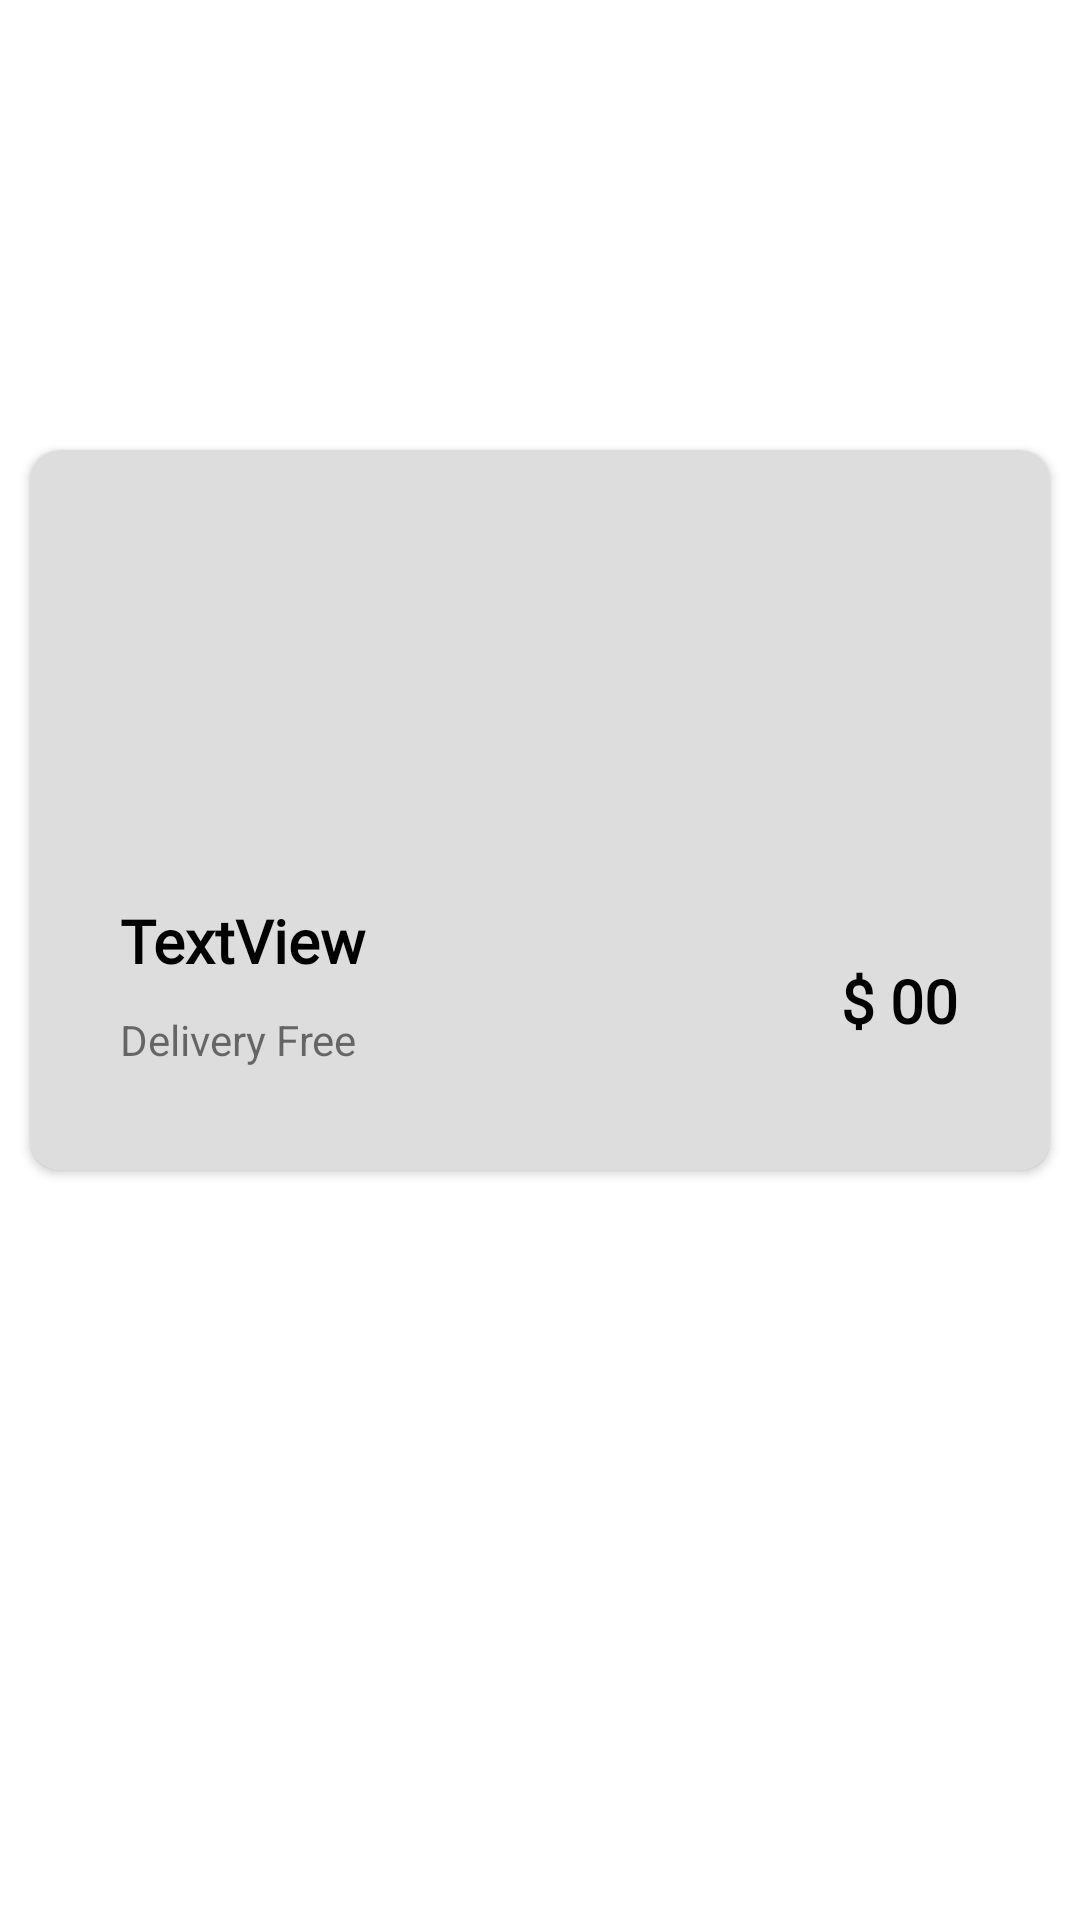

Here is an Android app screen rendered from its layout file. Give the layout XML and the strings, colors and styles it references.
<!-- AndroidManifest.xml: application theme Theme.RoshanPatel_IndividualProject -->
<!-- res/layout/products.xml -->
<?xml version="1.0" encoding="utf-8"?>

<androidx.appcompat.widget.LinearLayoutCompat xmlns:android="http://schemas.android.com/apk/res/android"
    xmlns:app="http://schemas.android.com/apk/res-auto"
    xmlns:tools="http://schemas.android.com/tools"
    android:layout_width="match_parent"
    android:layout_height="400dp"
    android:background="@color/white"
    android:orientation="vertical">

    <RelativeLayout
        android:layout_width="match_parent"
        android:layout_height="400dp">

        <RelativeLayout
            android:layout_width="match_parent"
            android:layout_height="380dp"
            android:layout_marginTop="140dp">

            <androidx.cardview.widget.CardView
                android:id="@+id/prod_card"
                android:layout_width="match_parent"
                android:layout_height="240dp"
                android:layout_marginStart="10dp"
                android:layout_marginTop="10dp"
                android:layout_marginEnd="10dp"
                android:layout_marginBottom="10dp"
                app:cardBackgroundColor="#DDDDDD"
                app:cardCornerRadius="10dp">


                <LinearLayout
                    android:layout_width="match_parent"
                    android:layout_height="match_parent"
                    android:orientation="horizontal">

                    <LinearLayout
                        android:layout_width="match_parent"
                        android:layout_height="match_parent"
                        android:orientation="vertical">

                        <TextView
                            android:id="@+id/text_1"
                            android:layout_width="wrap_content"
                            android:layout_height="wrap_content"
                            android:layout_marginLeft="30dp"
                            android:layout_marginTop="150dp"
                            android:fontFamily="@font/open_sans_bold"
                            android:text="TextView"
                            android:textColor="@color/black"
                            android:textSize="20dp"
                            android:textStyle="bold" />

                        <TextView
                            android:id="@+id/free_delivery_txt"
                            android:layout_width="wrap_content"
                            android:layout_height="wrap_content"
                            android:layout_marginLeft="30dp"
                            android:layout_marginTop="10dp"
                            android:text="Delivery Free" />

                    </LinearLayout>

                    <TextView
                        android:id="@+id/text_2"
                        android:layout_width="wrap_content"
                        android:layout_height="wrap_content"
                        android:layout_marginLeft="-70dp"
                        android:layout_marginTop="170dp"
                        android:fontFamily="@font/open_sans_bold"
                        android:text="$ 00"
                        android:textColor="@color/black"
                        android:textSize="20dp"
                        android:textStyle="bold" />

                </LinearLayout>

            </androidx.cardview.widget.CardView>

        </RelativeLayout>


        <ImageView
            android:id="@+id/image_1"
            android:layout_width="381dp"
            android:layout_height="279dp"
            android:layout_marginLeft="15dp"
            android:layout_marginTop="10dp"
            android:layout_marginRight="5dp"
            android:layout_marginBottom="5dp"
            tools:srcCompat="@drawable/food_png_12" />

    </RelativeLayout>



</androidx.appcompat.widget.LinearLayoutCompat>
<!-- resources referenced by this layout -->
<resources>
  <!-- drawable food_png_12: png bitmap (drawable, 368536 bytes) -->
  <style name="Theme.RoshanPatel_IndividualProject" parent="Theme.MaterialComponents.DayNight.DarkActionBar">
          
          <item name="colorPrimary">@color/purple_500</item>
          <item name="colorPrimaryVariant">@color/purple_700</item>
          <item name="colorOnPrimary">@color/white</item>
          
          <item name="colorSecondary">@color/teal_200</item>
          <item name="colorSecondaryVariant">@color/teal_700</item>
          <item name="colorOnSecondary">@color/black</item>
          
          <item name="android:statusBarColor" tools:targetApi="l">?attr/colorPrimaryVariant</item>
          
      </style>
  <!-- not gathered from this repository: default colours our renderer supplied (Android Studio template values) -->
  <color name="purple_500">#FF6200EE</color>
  <color name="purple_700">#FF3700B3</color>
  <color name="teal_200">#FF03DAC5</color>
  <color name="teal_700">#FF018786</color>
  <color name="black">#FF000000</color>
  <color name="white">#FFFFFFFF</color>
</resources>
